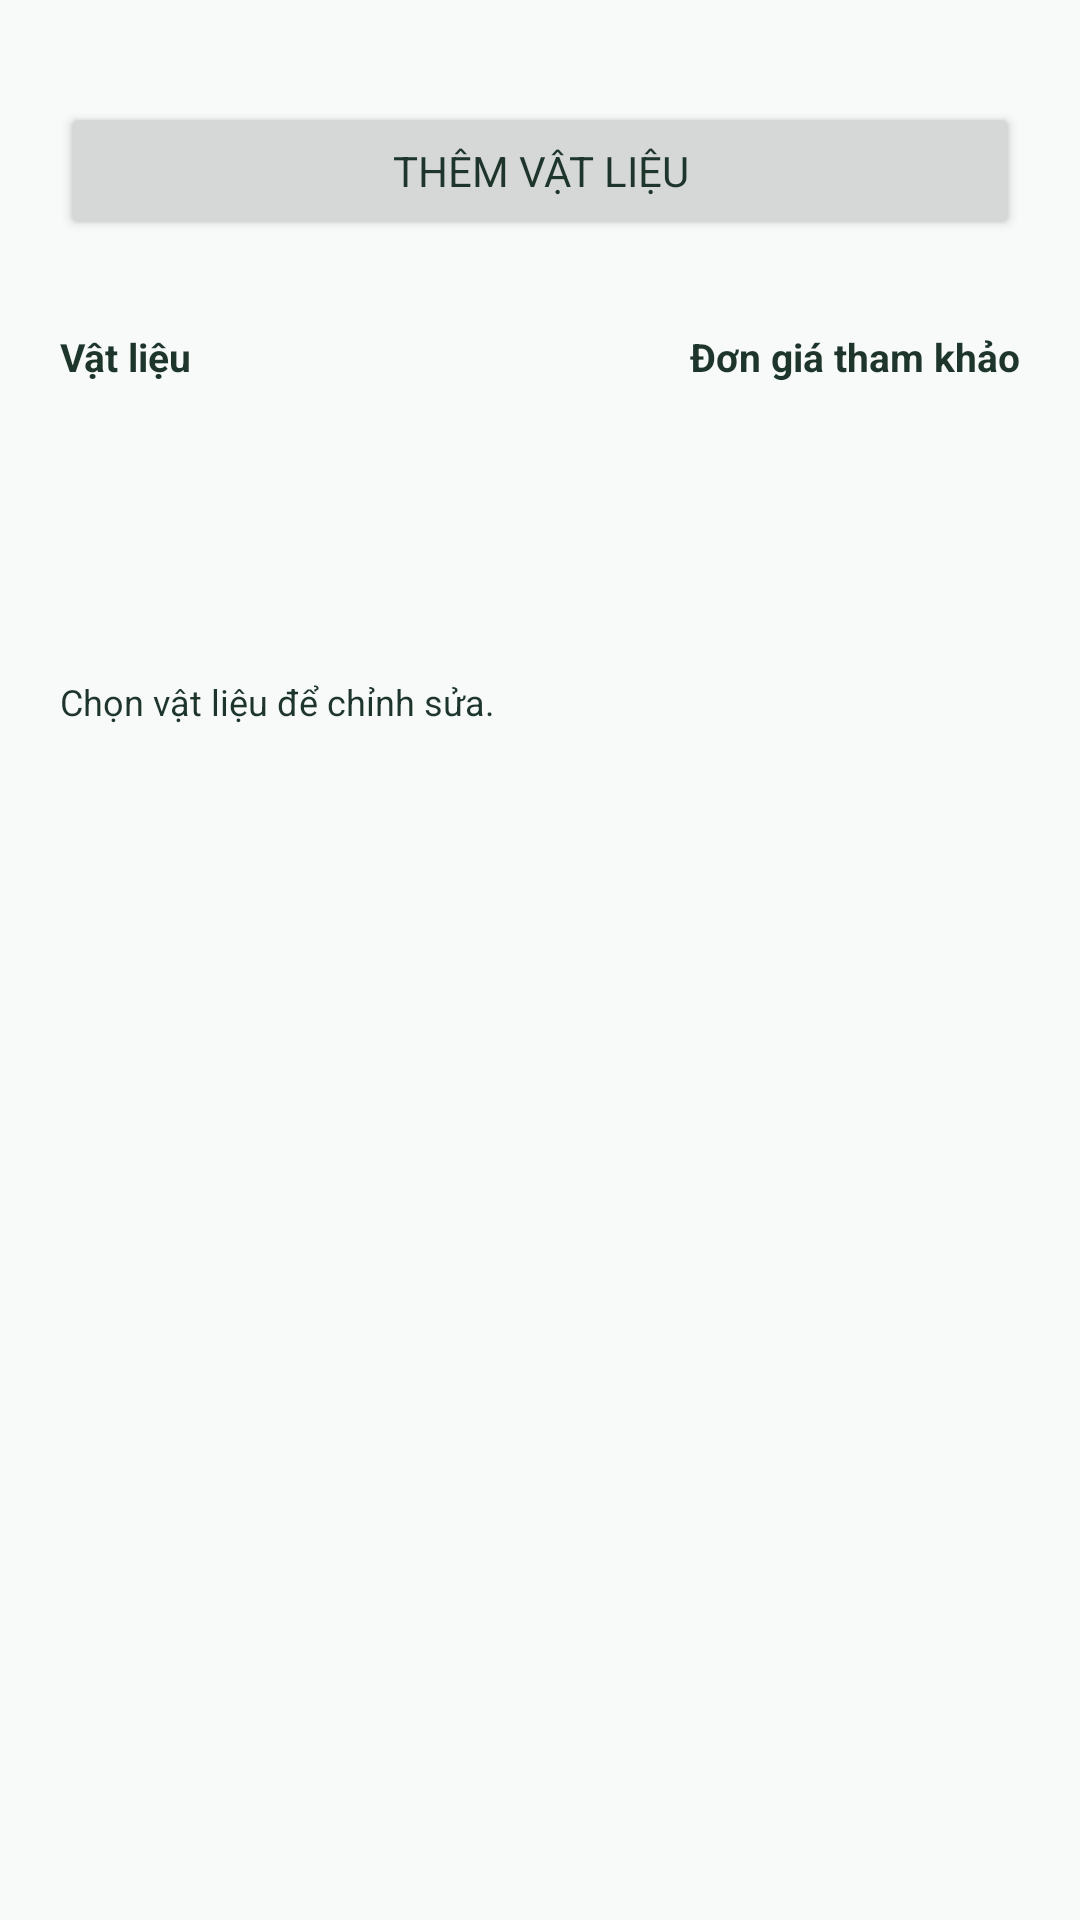

Layout XML and referenced resources for this Android screen:
<!-- AndroidManifest.xml: application theme Theme.RecycleCollect -->
<!-- res/layout/activity_admin_materials.xml -->
<?xml version='1.0' encoding='utf-8'?>
<ScrollView xmlns:android="http://schemas.android.com/apk/res/android" android:layout_width="match_parent" android:layout_height="match_parent" android:background="@color/surface" android:fillViewport="true">
  <LinearLayout android:layout_width="match_parent" android:layout_height="wrap_content" android:orientation="vertical" android:padding="20dp">
    <Button android:layout_width="match_parent" android:layout_height="46dp" android:id="@+id/btn_next" android:text="Thêm vật liệu" android:layout_marginTop="14dp"/>
    <LinearLayout android:layout_width="match_parent" android:layout_height="wrap_content" android:orientation="horizontal" android:layout_marginTop="30dp">
      <TextView android:layout_width="0dp" android:layout_height="wrap_content" android:text="Vật liệu" android:textSize="13sp" android:textStyle="bold" android:textColor="@color/ink" android:layout_marginTop="0dp" android:layout_weight="1"/>
      <TextView android:layout_width="wrap_content" android:layout_height="wrap_content" android:text="Đơn giá tham khảo" android:textSize="13sp" android:textStyle="bold" android:textColor="@color/ink" android:layout_marginTop="0dp"/>
    </LinearLayout>
    <LinearLayout android:layout_width="match_parent" android:layout_height="wrap_content" android:id="@+id/admin_list" android:orientation="vertical" android:layout_marginTop="18dp"/>
    <TextView android:layout_width="match_parent" android:layout_height="wrap_content" android:text="Chọn vật liệu để chỉnh sửa." android:textSize="12sp" android:textStyle="normal" android:textColor="@color/ink" android:layout_marginTop="80dp"/>
  </LinearLayout>
</ScrollView>
<!-- resources referenced by this layout -->
<resources>
  <color name="ink">#1E352C</color>
  <color name="surface">#F7FAF8</color>
  <style name="Theme.RecycleCollect" parent="Theme.Material3.Light.NoActionBar">
      <item name="android:fontFamily">sans-serif</item>
      <item name="colorPrimary">@color/green</item>
      <item name="colorOnPrimary">#FFFFFF</item>
      <item name="colorSecondary">@color/green</item>
      <item name="colorAccent">@color/green</item>
      <item name="android:colorAccent">@color/green</item>
      <item name="android:windowBackground">@color/surface</item>
      <item name="android:navigationBarColor">#FFFFFF</item>
      <item name="android:statusBarColor">@color/green_dark</item>
      <item name="android:windowLightStatusBar">false</item>
      <item name="android:textColorPrimary">@color/ink</item>
      <item name="materialButtonStyle">@style/WireButton</item>
    </style>
  <color name="green">#176B52</color>
  <color name="green_dark">#10513E</color>
  <style name="WireButton" parent="Widget.Material3.Button">
      <item name="cornerRadius">12dp</item>
      <item name="backgroundTint">@color/green</item>
      <item name="android:textColor">#FFFFFF</item>
      <item name="android:textAllCaps">false</item>
      <item name="android:minHeight">44dp</item>
    </style>
</resources>
